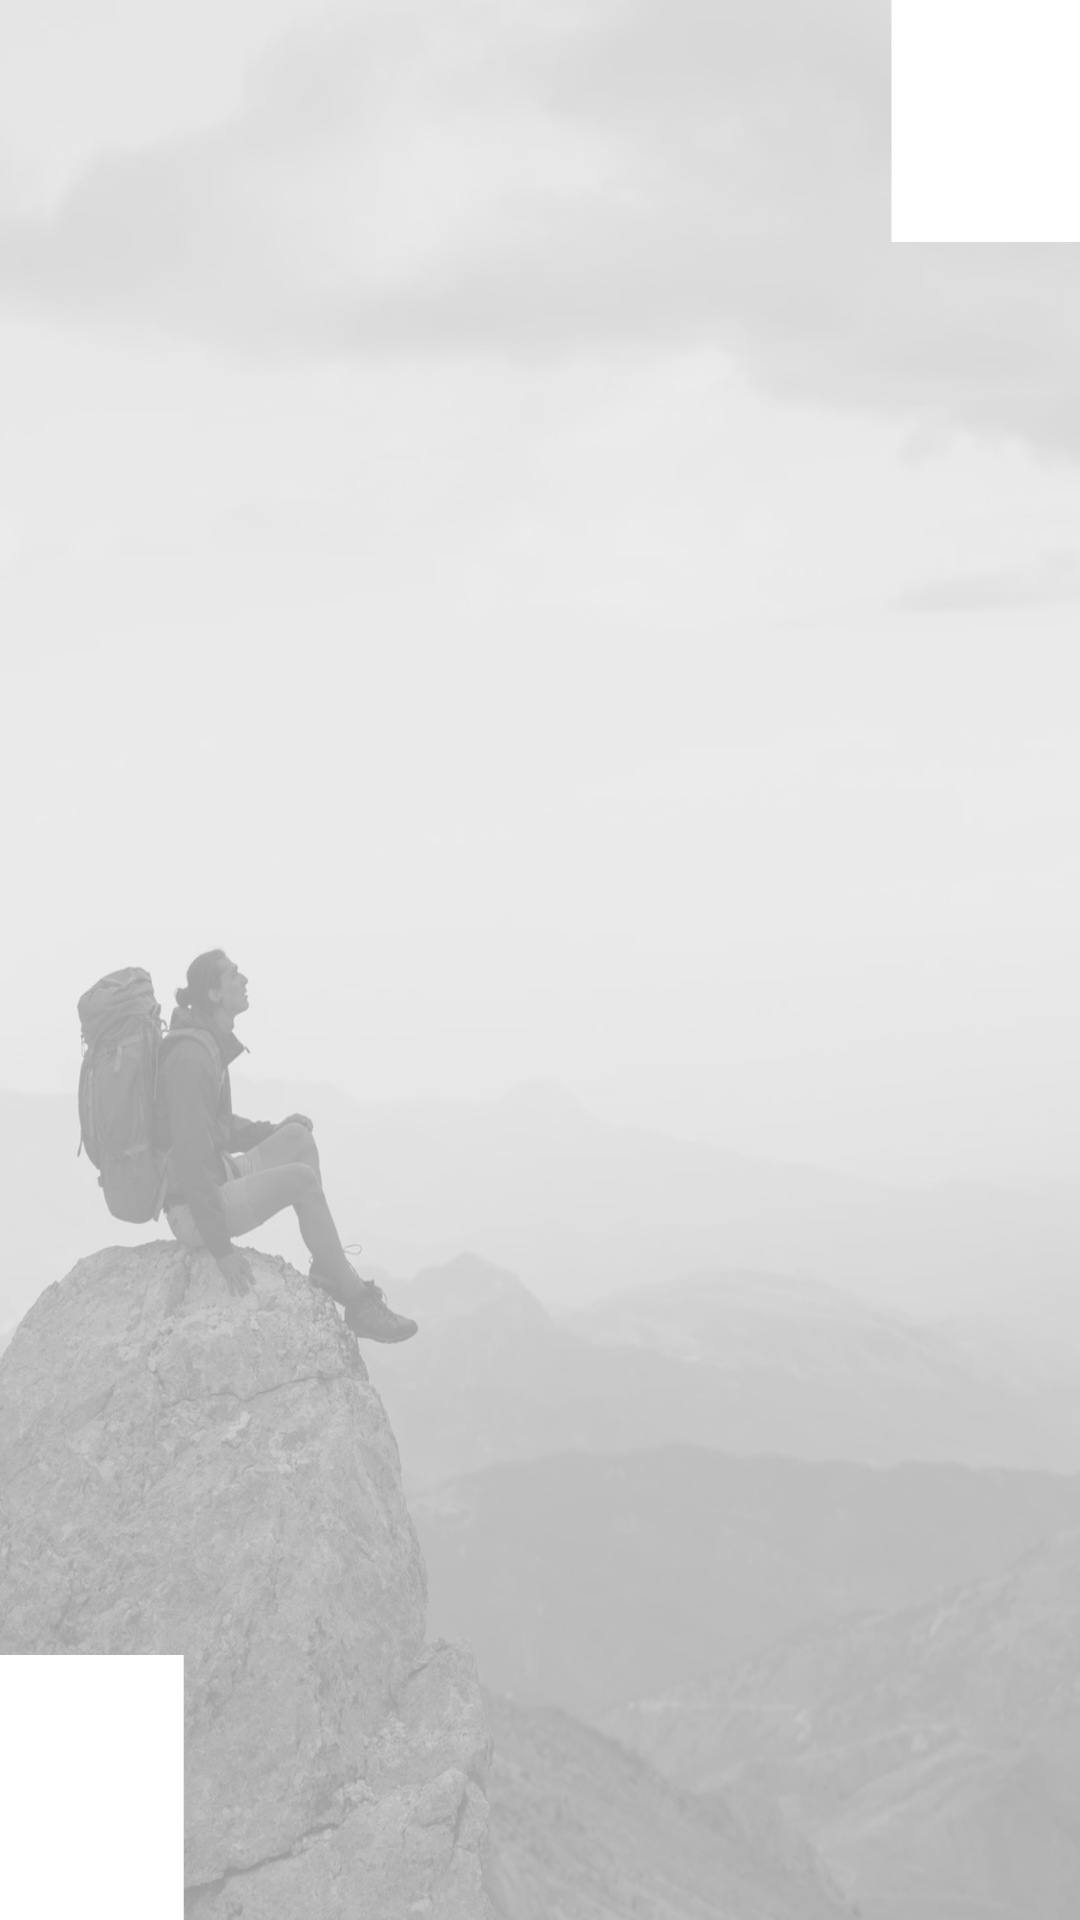

Layout XML and referenced resources for this Android screen:
<!-- AndroidManifest.xml: application theme Theme.TravelBucketList.Light -->
<!-- res/layout/activity_bucket_list.xml -->
<?xml version="1.0" encoding="utf-8"?>
<LinearLayout
    xmlns:android="http://schemas.android.com/apk/res/android"
    android:orientation="vertical"
    android:layout_width="match_parent"
    android:layout_height="match_parent"
    android:padding="16dp">

    <ListView
        android:id="@+id/listViewBucket"
        android:layout_width="match_parent"
        android:layout_height="match_parent" />

</LinearLayout>
<!-- resources referenced by this layout -->
<resources>
  <style name="Theme.TravelBucketList.Light" parent="Theme.MaterialComponents.DayNight.NoActionBar">
          <item name="android:windowBackground">@drawable/light_bg</item>
          <item name="colorPrimary">@color/purple_500</item>
          <item name="colorPrimaryVariant">@color/purple_700</item>
          <item name="colorOnPrimary">@color/white</item>
          <item name="android:textColor">@color/black</item>
      </style>
  <!-- drawable light_bg: png bitmap (drawable, 446395 bytes) -->
  <!-- not gathered from this repository: default colours our renderer supplied (Android Studio template values) -->
  <color name="purple_500">#FF6200EE</color>
  <color name="purple_700">#FF3700B3</color>
  <color name="black">#FF000000</color>
  <color name="white">#FFFFFFFF</color>
</resources>
